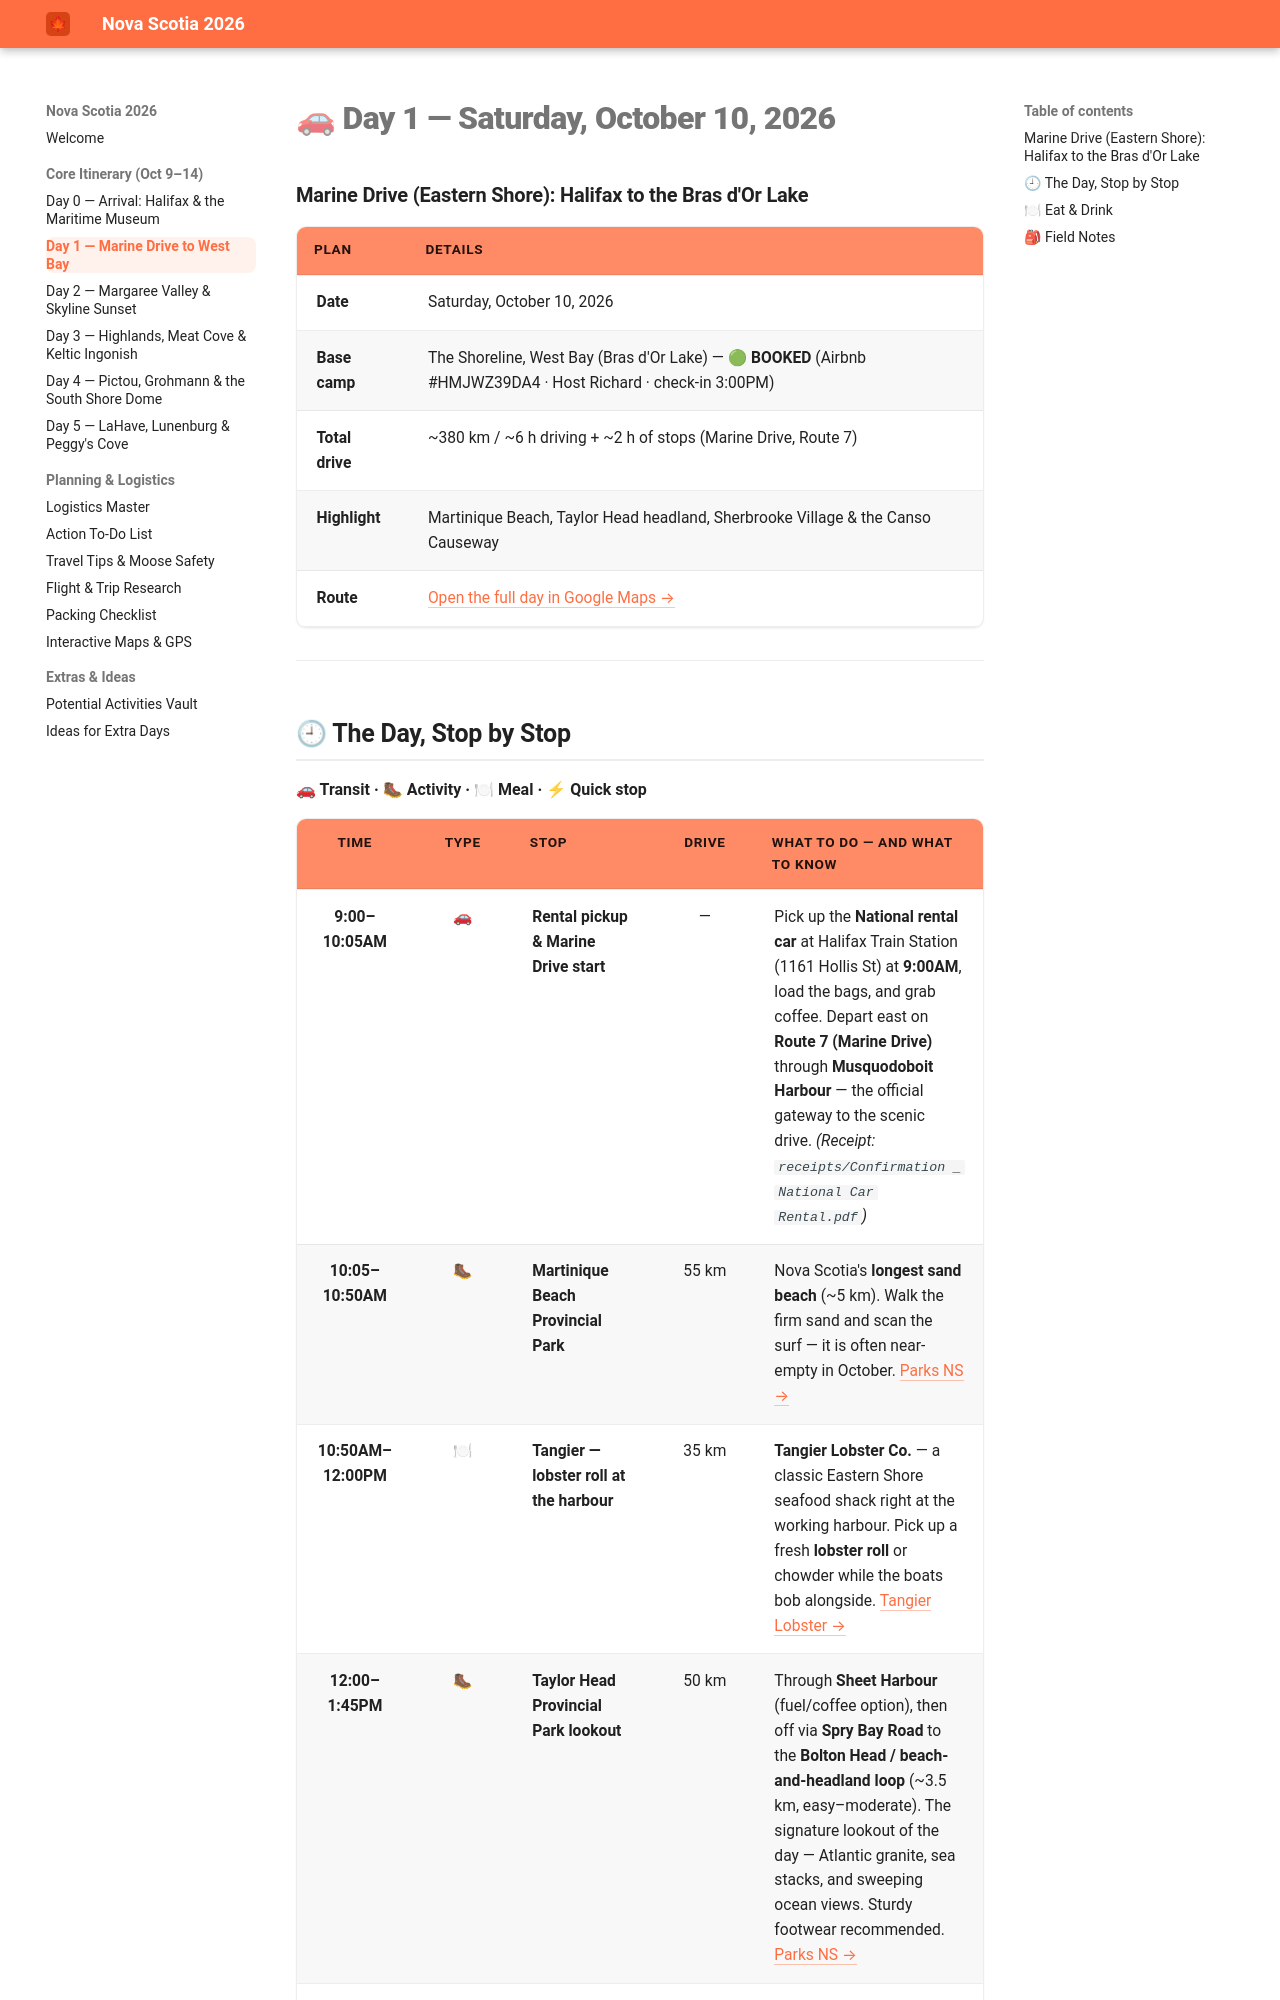

repository: iammzz/novascotia-2026 · page: day1_halifax_to_west_bay/index.html · generator: mkdocs

# 🚗 Day 1 — Saturday, October 10, 2026

### Marine Drive (Eastern Shore): Halifax to the Bras d'Or Lake

| Plan | Details |
|:---|:---|
| **Date** | Saturday, October 10, 2026 |
| **Base camp** | The Shoreline, West Bay (Bras d'Or Lake) — 🟢 **BOOKED** (Airbnb #HMJWZ39DA4 · Host Richard · check-in 3:00PM) |
| **Total drive** | ~380 km / ~6 h driving + ~2 h of stops (Marine Drive, Route 7) |
| **Highlight** | Martinique Beach, Taylor Head headland, Sherbrooke Village & the Canso Causeway |
| **Route** | [Open the full day in Google Maps →](https://www.google.com/maps/dir/Halifax+Train+Station%2C+1161+Hollis+Street%2C+Halifax%2C+NS/Musquodoboit+Harbour%2C+NS/Martinique+Beach+Provincial+Park%2C+NS/Tangier%2C+NS/Sheet+Harbour%2C+NS/Taylor+Head+Provincial+Park%2C+NS/Sherbrooke+Village%2C+Sherbrooke%2C+NS/Guysborough%2C+NS/Canso+Causeway+Visitor+Information+Centre%2C+Port+Hastings%2C+NS/108+Camerons+Road%2C+West+Bay%2C+NS){:target="_blank"} |

---
